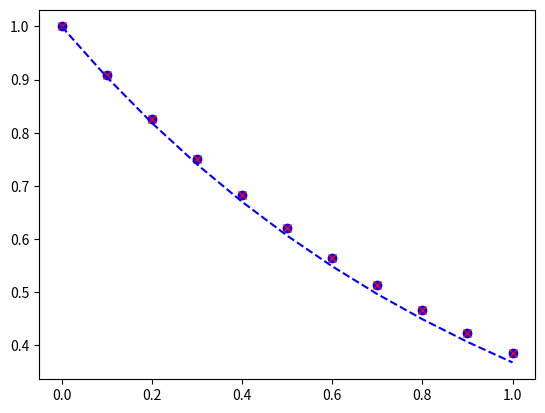
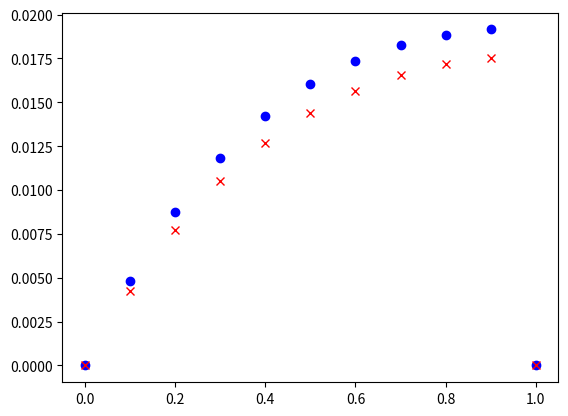

These charts were generated, in order, by the following Python code:
from matplotlib import pyplot as plt
import numpy as np
'''Definindo condições de contorno'''
t_o = 0.
t_final = 1.
y_o = 1.
dt =0.1

'''Definindo as arrays de tempo, y'''
t = np.arange(t_o, t_final + dt, dt)
y = np.zeros(len(t))
y[0] = y_o

''''definindo a função exata'''
y_bar = lambda t : np.exp(-t)

'''iteração para determinar os valores de y'''
def explicit_euler(t, y,y_bar, dt= 0.1):
    
    erro =np.zeros(len(t))
    
    for k in range(len(t) - 1):
        # iteração para y_k+1 = (1 - dt) * y_k
        y[k + 1] = (1. - dt) * y[k]
        # calculo do erro de truncamento erro = |y - y_bar|
        erro[k] = np.abs(y[k] - y_bar(t)[k])

        print(f'Tempo = {t[k+1]:.2f}, y = {y[k+1]:.5f}')
        print(f'Erro = {erro}')
    
    return [y, y_bar, erro]

def implicit_euler(t, y, y_bar, dt= 0.1):
    
    erro =np.zeros(len(t))
    
    for k in range(len(t) - 1):
        # iteração para y_k+1 = (1 - dt) * y_k
        y[k + 1] =  y[k] / (1. + dt)
        # calculo do erro de truncamento erro = |y - y_bar|
        erro[k] = np.abs(y[k] - y_bar(t)[k])

        print(f'Tempo = {t[k+1]:.2f}, y = {y[k+1]:.5f}')
        print(f'Erro = {erro}')
    
    return [y, y_bar, erro]

def runge_kutta(t, y, y_bar, dt=0.1):
    erro = np.zeros(len(t))
    
    for k in range(len(t) - 1):
        # k1 = delta t f(t_k, y_n)
        # k2 = delta t f(t_k + delta t, y_k, + k1)
        # y_k+1 = y_k + 0.5 (k1 + k2)
        k1 = dt * y

def plot_euler(t, y, y_bar, erro):
    fig1 = plt.figure()
    plt.plot(t, y, 'bo')
    plt.plot(t, y_bar(t), '--r')
    fig2 = plt.figure()
    plt.plot(t, erro, 'bo')
    
def plot_compare_euler(t, y_exp, y_imp, y_bar, erro_exp, erro_imp):
    fig1 = plt.figure()
    plt.plot(t, y_exp, 'bo')
    plt.plot(t, y_imp, 'rx')
    plt.plot(t, y_bar, '--b')
    fig2 = plt.figure()
    plt.plot(t, erro_exp, 'bo')
    plt.plot(t, erro_imp, 'rx')
y, y_bar, erro = explicit_euler(t, y, y_bar, dt)

y_imp, y_bar_imp, erro_imp = implicit_euler(t, y, y_bar, dt)

plot_compare_euler(t, y, y_imp, y_bar(t), erro, erro_imp)

plt.show()